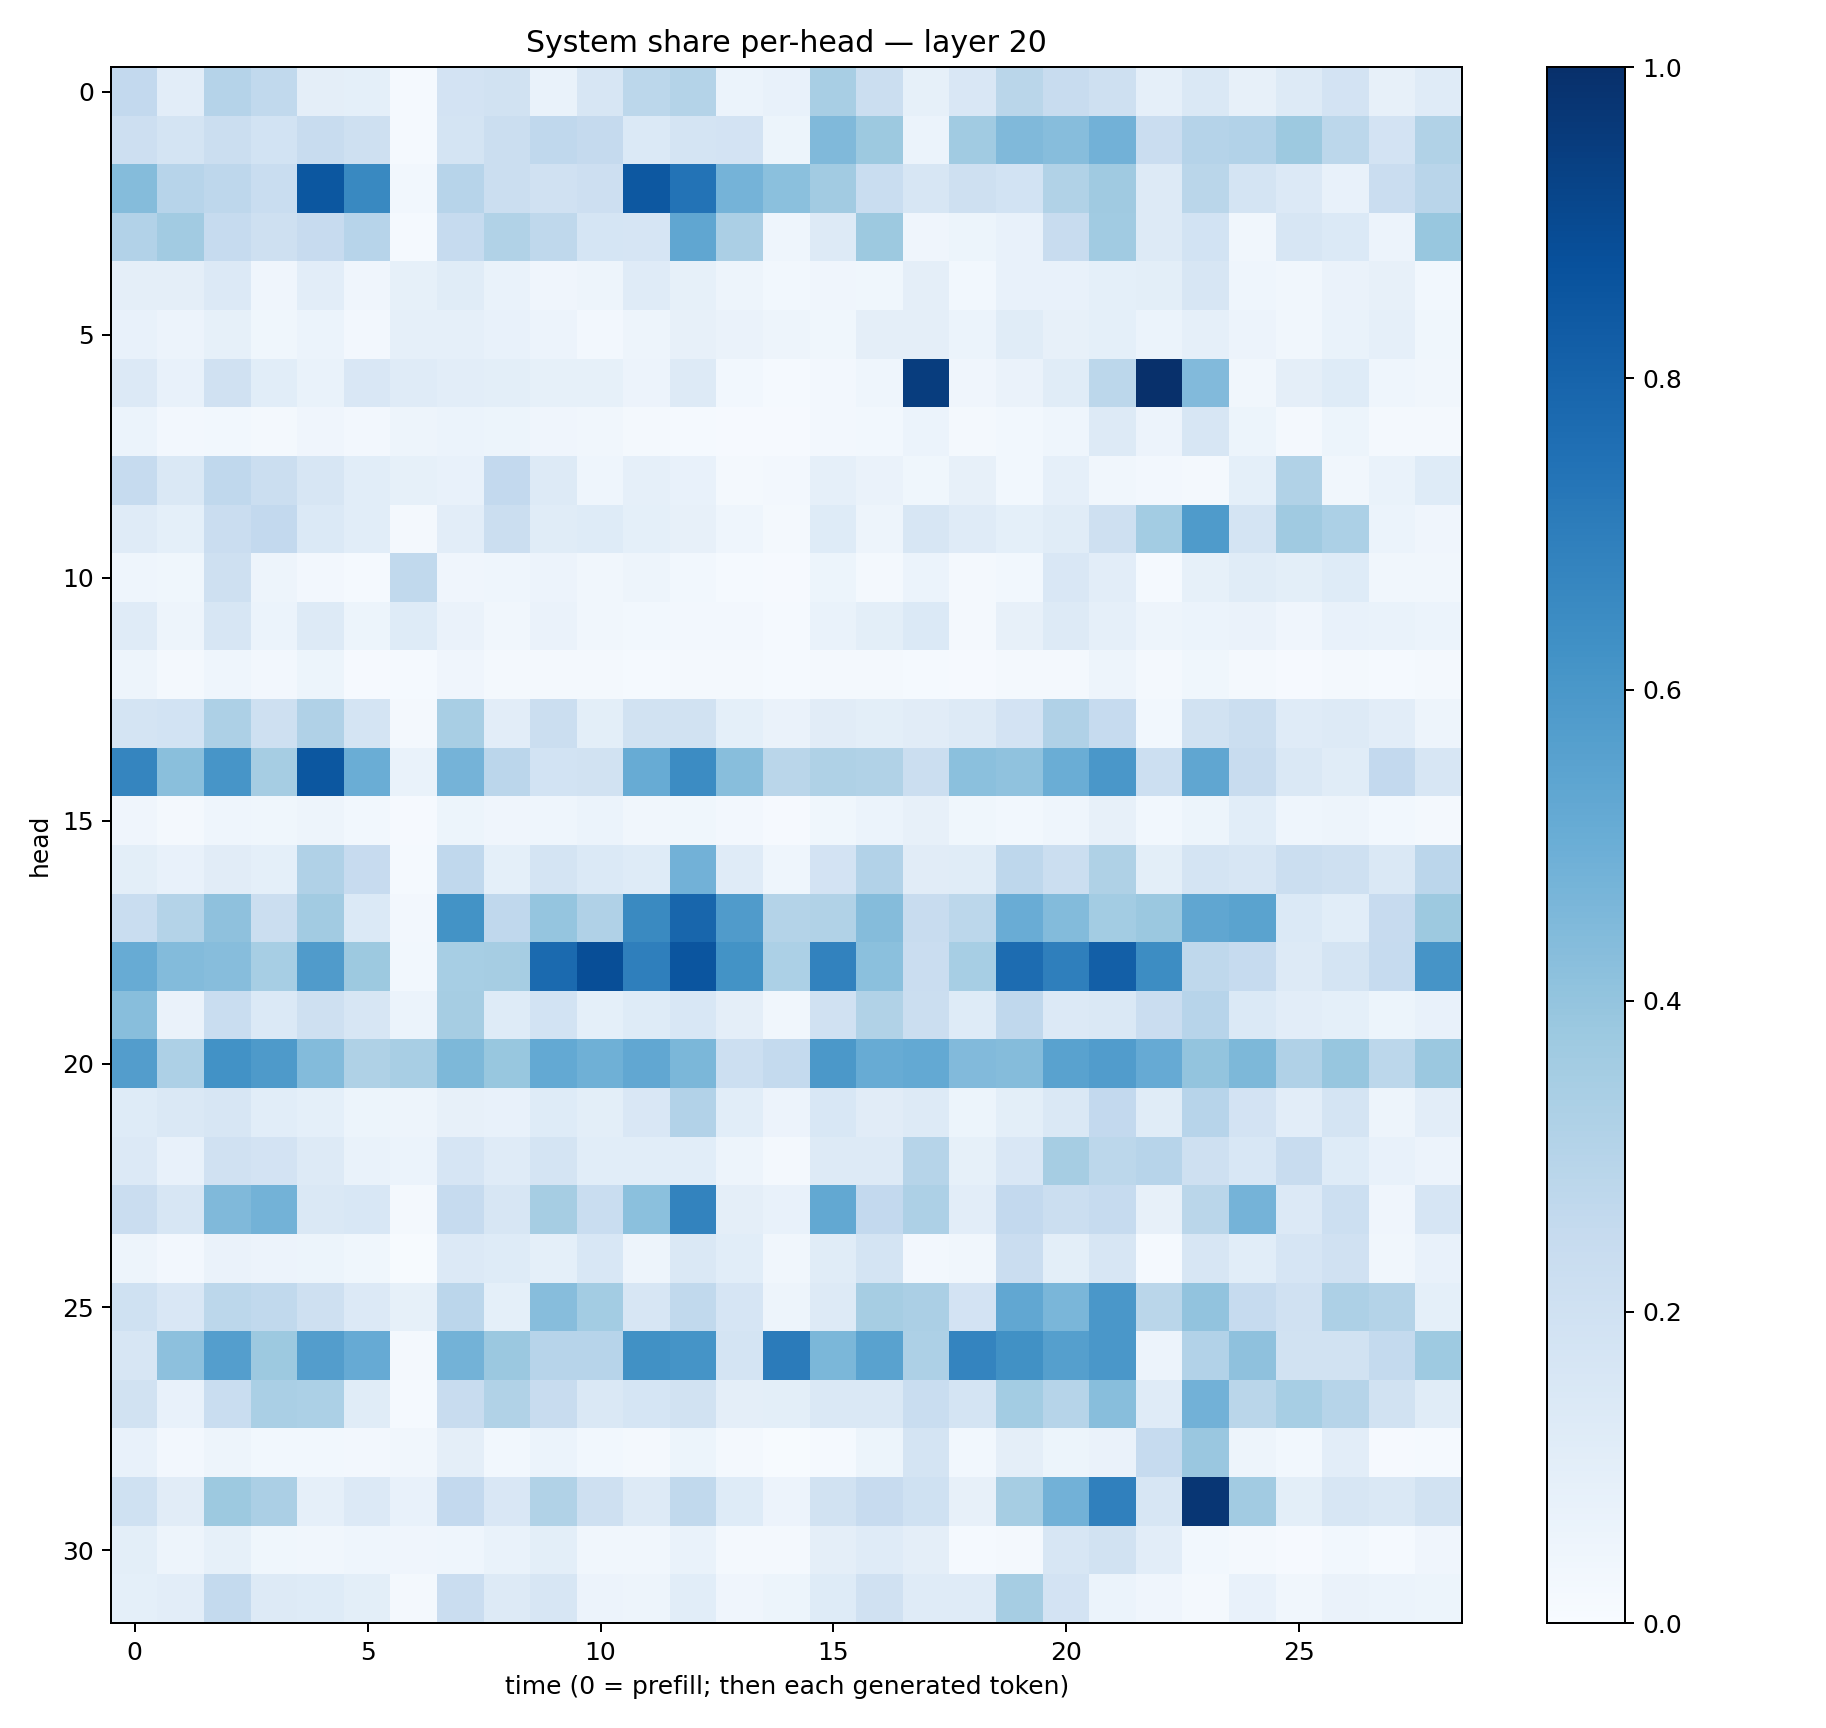

Data behind this chart, as committed beside it:
0.26021057, 0.10376111, 0.30287927, 0.26415446, 0.09536803, 0.09290894, 0.014359623, 0.18160842, 0.19011912, 0.06861173, 0.16130082, 0.28045586, 0.30538565, 0.058984708, 0.07450779, 0.34153998, 0.2214407, 0.08412853, 0.15219235, 0.28769627, 0.23503576, 0.20777316, 0.08752809, 0.14670122
0.2144, 0.178, 0.2189, 0.1858, 0.2417, 0.2103, 0.01518, 0.1765, 0.2248, 0.267, 0.2535, 0.1375, 0.1789, 0.1799, 0.05131, 0.4466, 0.3765, 0.06114, 0.3636, 0.449, 0.43, 0.4812, 0.2288, 0.3038
0.4356, 0.2956, 0.2769, 0.2312, 0.8491, 0.658, 0.02874, 0.2968, 0.221, 0.1974, 0.2132, 0.8464, 0.741, 0.4756, 0.4215, 0.3621, 0.2331, 0.1613, 0.2079, 0.1849, 0.3143, 0.3707, 0.1264, 0.2883
0.3121, 0.3626, 0.2474, 0.207, 0.2435, 0.2967, 0.01313, 0.249, 0.3127, 0.2711, 0.1681, 0.1653, 0.5317, 0.3333, 0.0454, 0.129, 0.3778, 0.04242, 0.05112, 0.07602, 0.2358, 0.3635, 0.1295, 0.1843
0.09743, 0.09438, 0.1362, 0.04225, 0.1018, 0.04123, 0.08317, 0.1155, 0.06724, 0.04186, 0.04758, 0.1191, 0.0857, 0.04761, 0.031, 0.04279, 0.03729, 0.09677, 0.02838, 0.07265, 0.07261, 0.09134, 0.1007, 0.1582
0.07606, 0.05844, 0.08261, 0.03786, 0.06236, 0.02402, 0.08808, 0.08942, 0.07217, 0.05566, 0.02382, 0.0504, 0.07997, 0.0632, 0.04731, 0.03857, 0.09585, 0.09548, 0.06088, 0.1165, 0.07874, 0.09268, 0.06065, 0.08762
0.1344, 0.07227, 0.1992, 0.1076, 0.07002, 0.1499, 0.1192, 0.1055, 0.101, 0.08303, 0.08325, 0.05787, 0.1298, 0.02849, 0.0144, 0.02587, 0.04381, 0.9468, 0.03915, 0.06624, 0.1171, 0.2784, 0.9988, 0.4431
0.05953, 0.02692, 0.02875, 0.01862, 0.03963, 0.02473, 0.04738, 0.06097, 0.05143, 0.04205, 0.03428, 0.01621, 0.0137, 0.008854, 0.008623, 0.02678, 0.03112, 0.06002, 0.01711, 0.02861, 0.04436, 0.1315, 0.05716, 0.1577
0.2472, 0.1412, 0.2692, 0.2217, 0.1639, 0.1065, 0.08574, 0.07137, 0.2587, 0.1278, 0.04581, 0.08818, 0.07079, 0.02098, 0.0253, 0.08869, 0.06434, 0.0364, 0.08028, 0.0296, 0.08978, 0.03314, 0.02628, 0.01838
0.1198, 0.09251, 0.2274, 0.2583, 0.1404, 0.1056, 0.0208, 0.1024, 0.2219, 0.1142, 0.1245, 0.09012, 0.08136, 0.04367, 0.02322, 0.1241, 0.05076, 0.1633, 0.1193, 0.09112, 0.1134, 0.2093, 0.3583, 0.5828
0.04338, 0.03889, 0.2055, 0.04936, 0.02458, 0.01482, 0.2638, 0.04107, 0.04612, 0.05775, 0.03447, 0.04733, 0.0277, 0.01252, 0.01054, 0.05122, 0.01776, 0.05924, 0.01897, 0.02741, 0.1508, 0.1037, 0.01333, 0.08526
0.1211, 0.04935, 0.1605, 0.06119, 0.1287, 0.05396, 0.1247, 0.06586, 0.03439, 0.06459, 0.03457, 0.02973, 0.02734, 0.02525, 0.01536, 0.06642, 0.1005, 0.1399, 0.0191, 0.07837, 0.1284, 0.08717, 0.04764, 0.06167
0.04936, 0.02139, 0.04531, 0.02701, 0.05461, 0.01057, 0.0118, 0.03937, 0.01655, 0.01892, 0.01949, 0.01444, 0.01744, 0.0169, 0.01553, 0.01782, 0.01701, 0.01398, 0.007972, 0.01569, 0.01871, 0.04702, 0.01893, 0.03517
0.1754, 0.1844, 0.3274, 0.2094, 0.3179, 0.1729, 0.02174, 0.3431, 0.1017, 0.2239, 0.1001, 0.19, 0.1909, 0.09078, 0.06574, 0.1106, 0.09925, 0.1098, 0.1302, 0.1814, 0.3201, 0.2494, 0.03027, 0.1934
0.6705, 0.4226, 0.6062, 0.3498, 0.8511, 0.5038, 0.06885, 0.4753, 0.2822, 0.1863, 0.195, 0.5083, 0.6481, 0.4284, 0.2875, 0.3207, 0.3154, 0.2235, 0.419, 0.408, 0.5008, 0.6014, 0.2186, 0.5327
0.04152, 0.0225, 0.04382, 0.03669, 0.0477, 0.02833, 0.01106, 0.05136, 0.03997, 0.04526, 0.0613, 0.03461, 0.03768, 0.02518, 0.009268, 0.03614, 0.06186, 0.08023, 0.0373, 0.02735, 0.04467, 0.0816, 0.02876, 0.05468
0.0988, 0.07647, 0.1127, 0.0901, 0.3177, 0.2426, 0.01489, 0.2665, 0.0905, 0.1774, 0.1372, 0.1237, 0.4811, 0.1207, 0.04588, 0.1827, 0.3089, 0.1124, 0.117, 0.2771, 0.2245, 0.321, 0.101, 0.1732
0.233, 0.3063, 0.4128, 0.2195, 0.3623, 0.1389, 0.02383, 0.6174, 0.267, 0.397, 0.3174, 0.6559, 0.7929, 0.5807, 0.3052, 0.3138, 0.4372, 0.2398, 0.2799, 0.5069, 0.4385, 0.3567, 0.3795, 0.5336
0.5091, 0.4395, 0.4325, 0.3449, 0.5783, 0.377, 0.02809, 0.3476, 0.3503, 0.7757, 0.8841, 0.6917, 0.8579, 0.6193, 0.3289, 0.6822, 0.4207, 0.2283, 0.3466, 0.7663, 0.6944, 0.8192, 0.6431, 0.2723
0.426, 0.06626, 0.2339, 0.1393, 0.2075, 0.1586, 0.05944, 0.3492, 0.1214, 0.1869, 0.09064, 0.1246, 0.1532, 0.09479, 0.03335, 0.1984, 0.3146, 0.2263, 0.1219, 0.2678, 0.1332, 0.1423, 0.2268, 0.2936
0.5736, 0.3242, 0.6219, 0.5865, 0.4383, 0.3207, 0.3402, 0.4534, 0.3869, 0.5203, 0.4889, 0.5296, 0.4576, 0.2178, 0.255, 0.5938, 0.5114, 0.5206, 0.4422, 0.434, 0.5512, 0.5754, 0.5137, 0.3997
0.1238, 0.1458, 0.1565, 0.1083, 0.0927, 0.05301, 0.04834, 0.08123, 0.07739, 0.1233, 0.1013, 0.1493, 0.3092, 0.1066, 0.05602, 0.1534, 0.1123, 0.1317, 0.05106, 0.09793, 0.1424, 0.2594, 0.1145, 0.2959
0.1348, 0.07465, 0.1963, 0.1812, 0.1311, 0.06832, 0.0615, 0.1658, 0.1198, 0.1789, 0.1058, 0.1085, 0.108, 0.04734, 0.02233, 0.1295, 0.1287, 0.2989, 0.08556, 0.1521, 0.3515, 0.2782, 0.2944, 0.2087
0.2266, 0.1595, 0.4473, 0.4783, 0.142, 0.1548, 0.01702, 0.249, 0.1568, 0.3491, 0.2341, 0.4206, 0.6762, 0.09533, 0.07207, 0.5272, 0.2596, 0.3275, 0.1044, 0.2604, 0.225, 0.2467, 0.08061, 0.2869
0.04823, 0.02725, 0.06446, 0.05649, 0.05318, 0.03803, 0.006913, 0.1357, 0.1239, 0.09351, 0.1524, 0.0483, 0.1416, 0.1083, 0.03288, 0.1139, 0.1743, 0.02592, 0.03502, 0.2288, 0.101, 0.1596, 0.01498, 0.1606
0.2021, 0.1493, 0.2798, 0.2641, 0.2081, 0.1356, 0.08256, 0.2849, 0.08995, 0.4297, 0.3585, 0.1639, 0.264, 0.1658, 0.04861, 0.1324, 0.3508, 0.3351, 0.1818, 0.5306, 0.4639, 0.5992, 0.2869, 0.4053
0.16, 0.4174, 0.57, 0.3777, 0.5734, 0.5152, 0.02247, 0.4769, 0.3827, 0.2962, 0.2957, 0.6253, 0.6143, 0.1782, 0.7071, 0.4571, 0.5529, 0.3253, 0.6738, 0.6261, 0.566, 0.5985, 0.05585, 0.3093
0.1891, 0.07276, 0.2329, 0.3392, 0.3316, 0.1145, 0.01269, 0.2405, 0.3147, 0.2375, 0.144, 0.1685, 0.191, 0.09599, 0.09904, 0.1483, 0.1409, 0.2325, 0.1742, 0.3591, 0.3002, 0.4259, 0.12, 0.4808
0.07544, 0.02511, 0.04705, 0.03063, 0.03026, 0.02532, 0.03313, 0.09551, 0.02786, 0.05956, 0.02931, 0.01696, 0.05254, 0.019, 0.004744, 0.01471, 0.05421, 0.1766, 0.031, 0.09584, 0.05362, 0.06491, 0.2481, 0.3846
0.1994, 0.1111, 0.3786, 0.3325, 0.08741, 0.1367, 0.07642, 0.2599, 0.1514, 0.316, 0.2075, 0.1325, 0.2638, 0.1236, 0.05766, 0.1888, 0.2444, 0.1993, 0.0815, 0.3483, 0.481, 0.6887, 0.1621, 0.9762
0.0985, 0.0473, 0.08259, 0.03858, 0.03166, 0.04475, 0.04164, 0.04322, 0.06658, 0.09998, 0.03441, 0.03427, 0.06659, 0.02277, 0.01578, 0.09695, 0.1179, 0.09528, 0.0138, 0.02304, 0.1576, 0.1951, 0.1042, 0.02973
0.09202, 0.1028, 0.2559, 0.1286, 0.122, 0.1007, 0.01647, 0.2269, 0.1305, 0.1606, 0.05569, 0.04738, 0.1088, 0.04033, 0.05198, 0.1236, 0.1973, 0.118, 0.121, 0.3512, 0.1821, 0.05912, 0.03948, 0.02018
